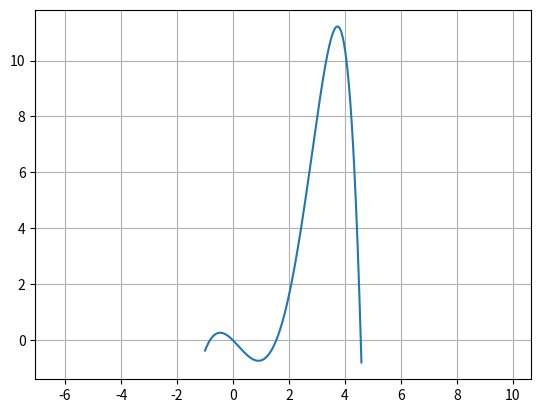

This figure's Python source:
from math import *
import numpy as np
import matplotlib.pyplot as plt


def h(x):
    return x ** 3


def g(x):
    return exp(x) - 1


def f(x):
    return h(x) - g(x)


def derivative_f(x):
    return 3 * x ** 2 - exp(x)


def plot(funcs, x):
    n = len(funcs)
    for i in range(n):
        y = []
        for j in x:
            y.append(funcs[i](j))
        plt.plot(x, y)
    plt.axis('equal')
    plt.grid()
    plt.show()


def solve(f, deriv, x0, eps):
    k = 0
    while True:
        k += 1
        x = x0 - f(x0) / deriv(x0)
        if abs(x - x0) < eps:
            return x, k
        x0 = x


def min_ans(ans):
    m = ans[0]
    for i in range(len(ans) - 1):
        if abs(ans[i + 1][0]) < abs(m[0]):
            m = ans[i + 1]
    return m


def search(f, derive, interval, eps):
    x = np.arange(interval[0], interval[1], 100 * eps)
    plot([f], x)
    k = len(x)
    ans = []
    for i in range(k - 1):
        if f(x[i]) * f(x[i + 1]) < 0:
            root, k = solve(f, derive, x[i], eps)
            if abs(root) > eps:
                ans.append([root, x[i], k])
    return min_ans(ans)


eps = 10 ** -4
a = -1
b = 4.6

root = search(f, derivative_f, [a, b], eps)
print('Answer:', root)
